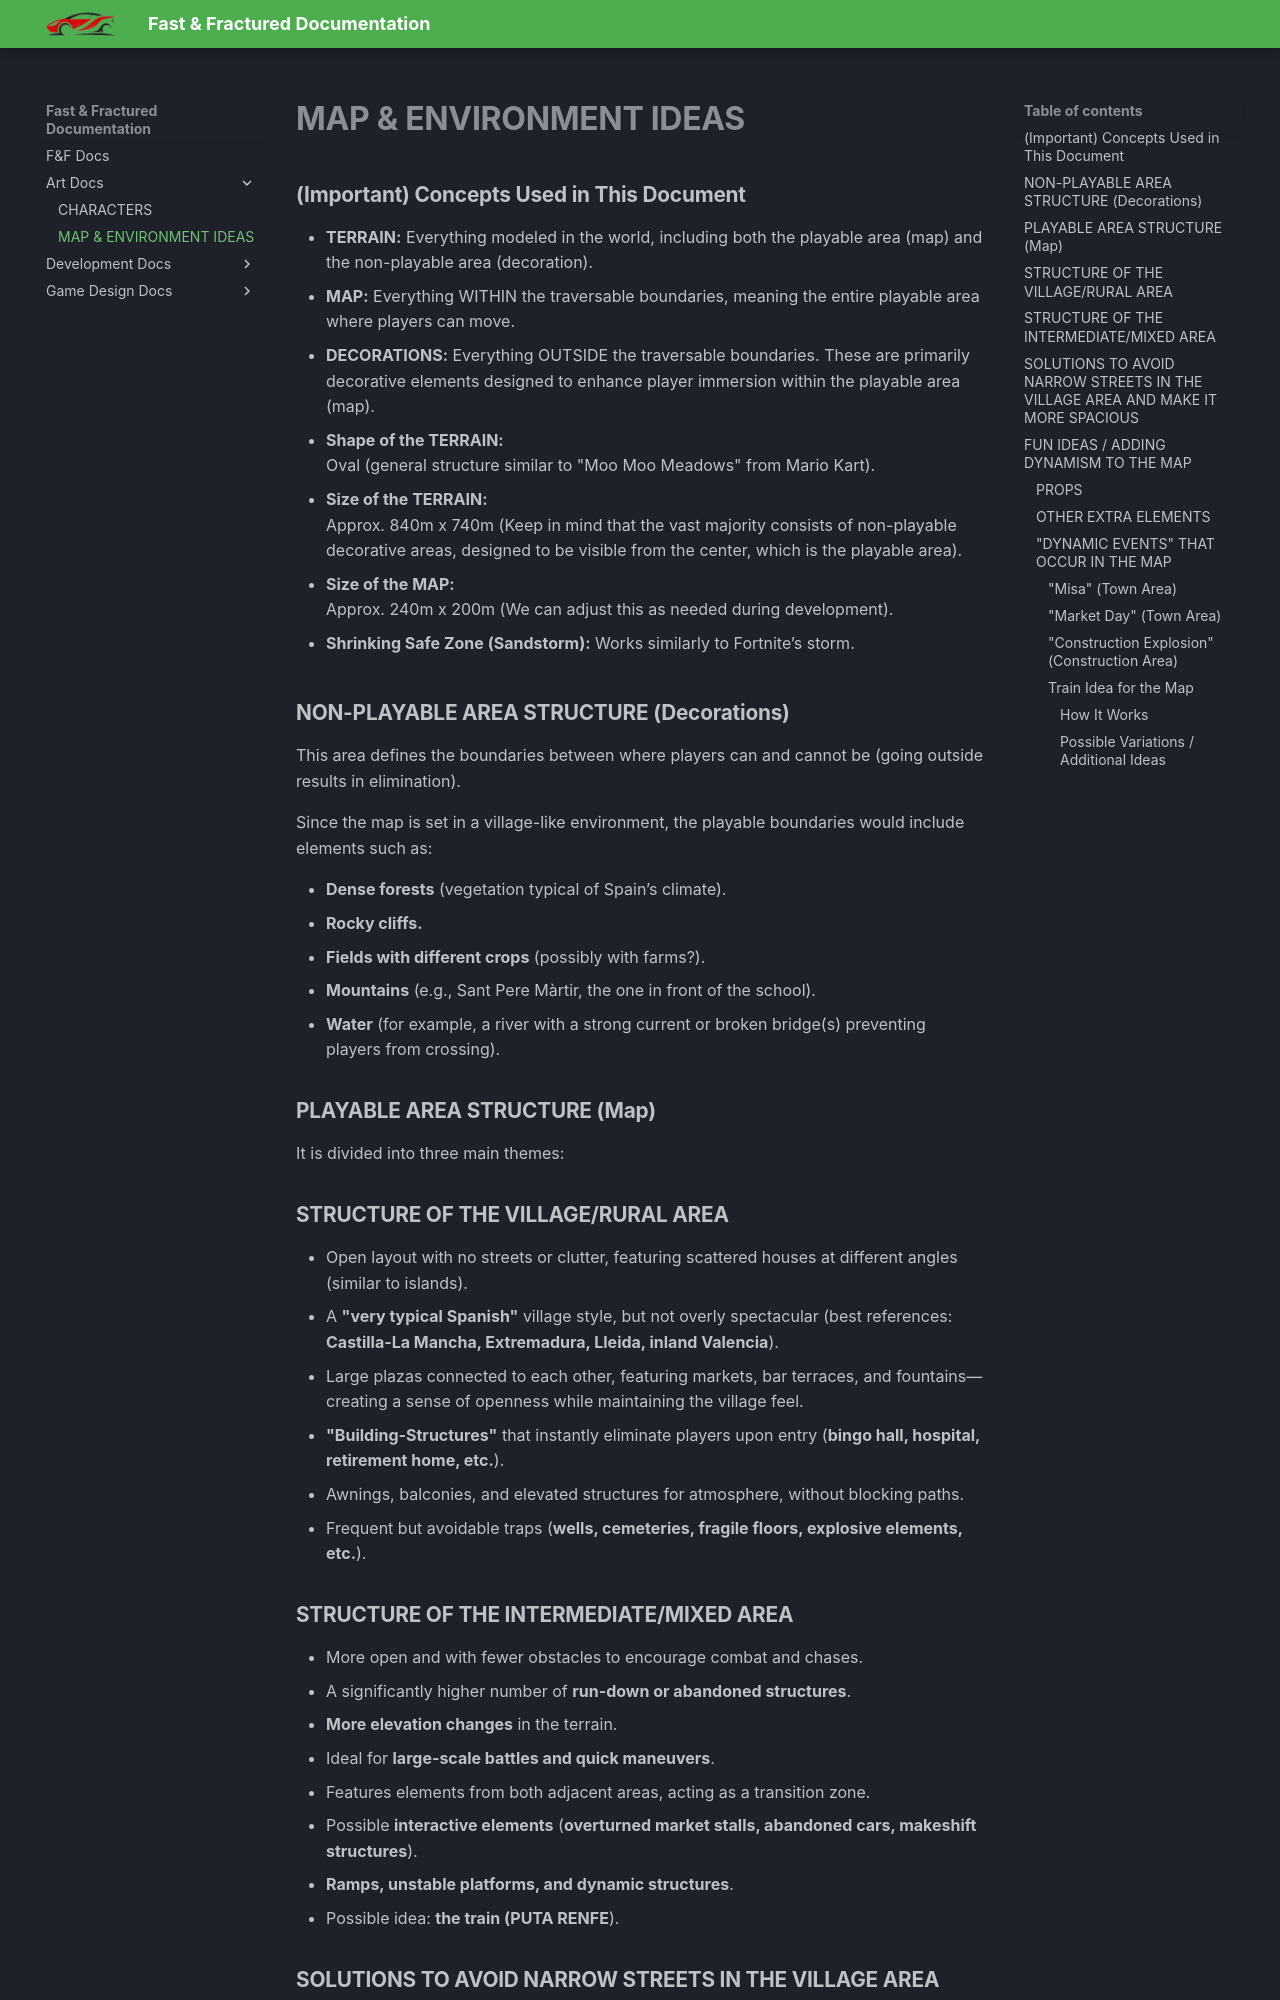

repository: CEVR-ICALES/Fast-And-Fractured · page: Art-Docs/Map-And-Environment-Ideas/index.html · generator: mkdocs

# MAP & ENVIRONMENT IDEAS

## (Important) Concepts Used in This Document

* **TERRAIN:** Everything modeled in the world, including both the playable area (map) and the non-playable area (decoration).  
* **MAP:** Everything WITHIN the traversable boundaries, meaning the entire playable area where players can move.  
* **DECORATIONS:** Everything OUTSIDE the traversable boundaries. These are primarily decorative elements designed to enhance player immersion within the playable area (map).

* **Shape of the TERRAIN:**  
  Oval (general structure similar to "Moo Moo Meadows" from Mario Kart).  
    
* **Size of the TERRAIN:**  
  Approx. 840m x 740m (Keep in mind that the vast majority consists of non-playable decorative areas, designed to be visible from the center, which is the playable area).  
    
* **Size of the MAP:**  
  Approx. 240m x 200m (We can adjust this as needed during development).

* **Shrinking Safe Zone (Sandstorm):**
  Works similarly to Fortnite’s storm.

## NON-PLAYABLE AREA STRUCTURE (Decorations)

This area defines the boundaries between where players can and cannot be (going outside results in elimination).

Since the map is set in a village-like environment, the playable boundaries would include elements such as:

* **Dense forests** (vegetation typical of Spain’s climate).  
* **Rocky cliffs.**  
* **Fields with different crops** (possibly with farms?).  
* **Mountains** (e.g., Sant Pere Màrtir, the one in front of the school).  
* **Water** (for example, a river with a strong current or broken bridge(s) preventing players from crossing).

## PLAYABLE AREA STRUCTURE (Map)

It is divided into three main themes:

## STRUCTURE OF THE VILLAGE/RURAL AREA

* Open layout with no streets or clutter, featuring scattered houses at different angles (similar to islands).  
* A **"very typical Spanish"** village style, but not overly spectacular (best references: **Castilla-La Mancha, Extremadura, Lleida, inland Valencia**).  
* Large plazas connected to each other, featuring markets, bar terraces, and fountains—creating a sense of openness while maintaining the village feel.  
* **"Building-Structures"** that instantly eliminate players upon entry (**bingo hall, hospital, retirement home, etc.**).  
* Awnings, balconies, and elevated structures for atmosphere, without blocking paths.  
* Frequent but avoidable traps (**wells, cemeteries, fragile floors, explosive elements, etc.**).

## STRUCTURE OF THE INTERMEDIATE/MIXED AREA

* More open and with fewer obstacles to encourage combat and chases.  
* A significantly higher number of **run-down or abandoned structures**.  
* **More elevation changes** in the terrain.  
* Ideal for **large-scale battles and quick maneuvers**.  
* Features elements from both adjacent areas, acting as a transition zone.  
* Possible **interactive elements** (**overturned market stalls, abandoned cars, makeshift structures**).  
* **Ramps, unstable platforms, and dynamic structures**.  
* Possible idea: **the train (PUTA RENFE**).
